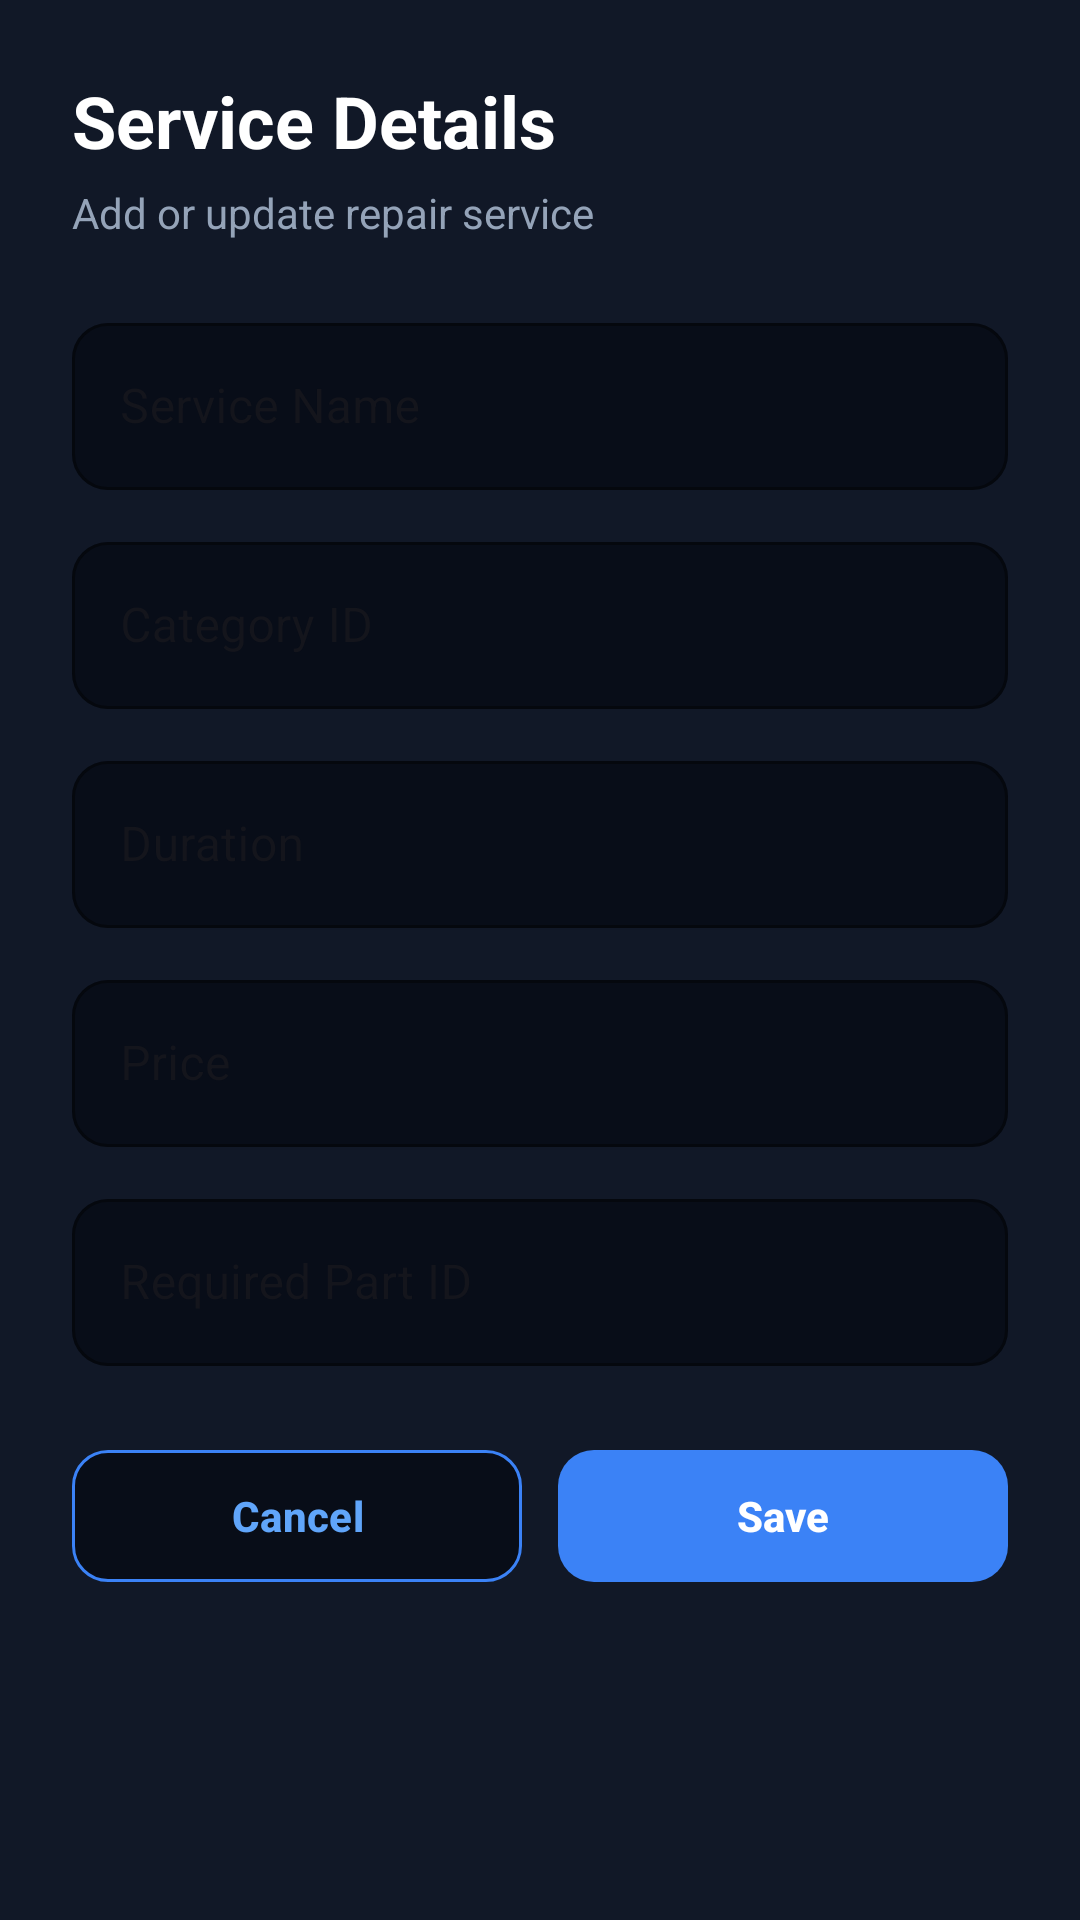

Write the Android layout XML for this screen, with the resource values it uses.
<!-- AndroidManifest.xml: application theme Theme.TechFix -->
<!-- res/layout/dialog_edit_service.xml -->
<?xml version="1.0" encoding="utf-8"?>
<LinearLayout
    xmlns:android="http://schemas.android.com/apk/res/android"
    xmlns:app="http://schemas.android.com/apk/res-auto"
    android:layout_width="match_parent"
    android:layout_height="wrap_content"
    android:orientation="vertical"
    android:background="#111827"
    android:padding="24dp">

    
    <TextView
        android:layout_width="match_parent"
        android:layout_height="wrap_content"
        android:text="Service Details"
        android:textColor="#FFFFFF"
        android:textSize="24sp"
        android:textStyle="bold" />

    
    <TextView
        android:layout_width="match_parent"
        android:layout_height="wrap_content"
        android:layout_marginTop="5dp"
        android:text="Add or update repair service"
        android:textColor="#94A3B8"
        android:textSize="14sp" />

    
    <com.google.android.material.textfield.TextInputLayout
        style="@style/Widget.MaterialComponents.TextInputLayout.OutlinedBox"
        android:layout_width="match_parent"
        android:layout_height="wrap_content"
        android:layout_marginTop="22dp"
        android:hint="Service Name"
        app:boxBackgroundColor="#080D18"
        app:boxCornerRadiusTopStart="12dp"
        app:boxCornerRadiusTopEnd="12dp"
        app:boxCornerRadiusBottomStart="12dp"
        app:boxCornerRadiusBottomEnd="12dp"
        app:boxStrokeColor="#3B82F6"
        app:hintTextColor="#94A3B8">

        <com.google.android.material.textfield.TextInputEditText
            android:id="@+id/editServiceName"
            android:layout_width="match_parent"
            android:layout_height="wrap_content"
            android:inputType="textCapWords"
            android:textColor="#FFFFFF"
            android:textColorHint="#94A3B8" />

    </com.google.android.material.textfield.TextInputLayout>

    
    <com.google.android.material.textfield.TextInputLayout
        style="@style/Widget.MaterialComponents.TextInputLayout.OutlinedBox"
        android:layout_width="match_parent"
        android:layout_height="wrap_content"
        android:layout_marginTop="12dp"
        android:hint="Category ID"
        app:boxBackgroundColor="#080D18"
        app:boxCornerRadiusTopStart="12dp"
        app:boxCornerRadiusTopEnd="12dp"
        app:boxCornerRadiusBottomStart="12dp"
        app:boxCornerRadiusBottomEnd="12dp"
        app:boxStrokeColor="#3B82F6"
        app:hintTextColor="#94A3B8">

        <com.google.android.material.textfield.TextInputEditText
            android:id="@+id/editServiceCategory"
            android:layout_width="match_parent"
            android:layout_height="wrap_content"
            android:inputType="text"
            android:textColor="#FFFFFF"
            android:textColorHint="#94A3B8" />

    </com.google.android.material.textfield.TextInputLayout>

    
    <com.google.android.material.textfield.TextInputLayout
        style="@style/Widget.MaterialComponents.TextInputLayout.OutlinedBox"
        android:layout_width="match_parent"
        android:layout_height="wrap_content"
        android:layout_marginTop="12dp"
        android:hint="Duration"
        app:boxBackgroundColor="#080D18"
        app:boxCornerRadiusTopStart="12dp"
        app:boxCornerRadiusTopEnd="12dp"
        app:boxCornerRadiusBottomStart="12dp"
        app:boxCornerRadiusBottomEnd="12dp"
        app:boxStrokeColor="#3B82F6"
        app:hintTextColor="#94A3B8">

        <com.google.android.material.textfield.TextInputEditText
            android:id="@+id/editServiceDuration"
            android:layout_width="match_parent"
            android:layout_height="wrap_content"
            android:inputType="text"
            android:textColor="#FFFFFF"
            android:textColorHint="#94A3B8" />

    </com.google.android.material.textfield.TextInputLayout>

    
    <com.google.android.material.textfield.TextInputLayout
        style="@style/Widget.MaterialComponents.TextInputLayout.OutlinedBox"
        android:layout_width="match_parent"
        android:layout_height="wrap_content"
        android:layout_marginTop="12dp"
        android:hint="Price"
        app:boxBackgroundColor="#080D18"
        app:boxCornerRadiusTopStart="12dp"
        app:boxCornerRadiusTopEnd="12dp"
        app:boxCornerRadiusBottomStart="12dp"
        app:boxCornerRadiusBottomEnd="12dp"
        app:boxStrokeColor="#3B82F6"
        app:hintTextColor="#94A3B8">

        <com.google.android.material.textfield.TextInputEditText
            android:id="@+id/editServicePrice"
            android:layout_width="match_parent"
            android:layout_height="wrap_content"
            android:inputType="numberDecimal"
            android:textColor="#FFFFFF"
            android:textColorHint="#94A3B8" />

    </com.google.android.material.textfield.TextInputLayout>

    
    <com.google.android.material.textfield.TextInputLayout
        style="@style/Widget.MaterialComponents.TextInputLayout.OutlinedBox"
        android:layout_width="match_parent"
        android:layout_height="wrap_content"
        android:layout_marginTop="12dp"
        android:hint="Required Part ID"
        app:boxBackgroundColor="#080D18"
        app:boxCornerRadiusTopStart="12dp"
        app:boxCornerRadiusTopEnd="12dp"
        app:boxCornerRadiusBottomStart="12dp"
        app:boxCornerRadiusBottomEnd="12dp"
        app:boxStrokeColor="#3B82F6"
        app:hintTextColor="#94A3B8">

        <com.google.android.material.textfield.TextInputEditText
            android:id="@+id/editRequiredPartId"
            android:layout_width="match_parent"
            android:layout_height="wrap_content"
            android:inputType="text"
            android:textColor="#FFFFFF"
            android:textColorHint="#94A3B8" />

    </com.google.android.material.textfield.TextInputLayout>

    
    <LinearLayout
        android:layout_width="match_parent"
        android:layout_height="wrap_content"
        android:layout_marginTop="24dp"
        android:orientation="horizontal">

        
        <com.google.android.material.button.MaterialButton
            android:id="@+id/btnCancelService"
            android:layout_width="0dp"
            android:layout_height="52dp"
            android:layout_marginEnd="6dp"
            android:layout_weight="1"
            android:text="Cancel"
            android:textAllCaps="false"
            android:textColor="#60A5FA"
            android:textStyle="bold"
            app:backgroundTint="#080D18"
            app:cornerRadius="12dp"
            app:strokeColor="#3B82F6"
            app:strokeWidth="1dp" />

        
        <com.google.android.material.button.MaterialButton
            android:id="@+id/btnSaveService"
            android:layout_width="0dp"
            android:layout_height="52dp"
            android:layout_marginStart="6dp"
            android:layout_weight="1"
            android:text="Save"
            android:textAllCaps="false"
            android:textColor="#FFFFFF"
            android:textStyle="bold"
            app:backgroundTint="#3B82F6"
            app:cornerRadius="12dp" />

    </LinearLayout>

</LinearLayout>
<!-- resources referenced by this layout -->
<resources>
  <style name="Theme.TechFix" parent="Base.Theme.TechFix" />
  <style name="Base.Theme.TechFix" parent="Theme.Material3.DayNight.NoActionBar">
          
      </style>
</resources>
